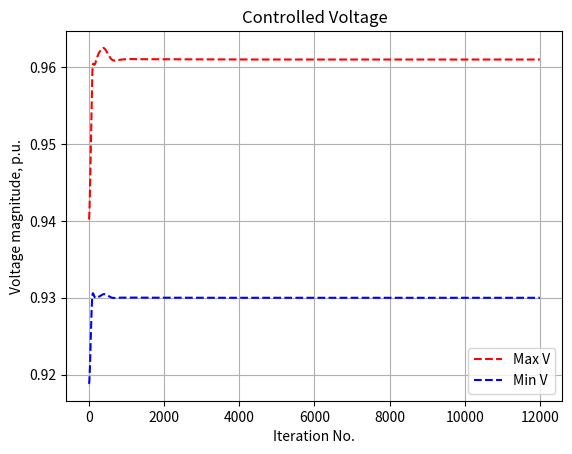

Python code for this plot: (Note: this script raises an exception after producing the figure.)
# -*- coding: utf-8 -*-
"""
Created on Sun Apr 24 21:36:19 2022

@author: jhuang
"""
import numpy as np
from scipy.sparse.csgraph import minimum_spanning_tree

import matplotlib.pyplot as plt
# apparent power flow limit model

import os

from pathlib import Path

path_cur = Path(os.getcwd())
path_par = path_cur.parent.absolute()
path_plt = os.path.join(path_cur, 'Plot')

# branch table [fbus,tbus]
# brh_fbus=np.concatenate((net.line.from_bus.values,net.trafo.hv_bus.values))
# brh_tbus=np.concatenate((net.line.to_bus.values,net.trafo.lv_bus.values))
brh_fbus=np.array([0,1,0,1,2])
brh_tbus=np.array([1,2,2,3,4])
nbrh=len(brh_fbus)

brh_y=np.zeros(nbrh,dtype=complex)
# branch impedance
for i in range(nbrh):
    brh_y[i]=1/(1+1j)
brh_z=1/brh_y

busid_N=[0,1,2,3,4]
busid_LL=[1,2,3,4]
busid_slack=0

brh_t=np.array([],dtype='int64').reshape(0)# tree branch

nbus=len(busid_N)
nLL=len(busid_LL)
# branch_tb[:,0]=fbus
# branch_tb[:,1]=tbus


A0=np.zeros((nbus,nbus))
bus_tp=np.array([],dtype='int64').reshape(0)
busid_N=list(range(nbus))
for ibus in range(nbus):
    busid_tp=busid_N[ibus]
    idbrh_f=np.where(brh_fbus==busid_tp)[0]#branch id of branches whose fbus is busid_tp
    bus_tp=brh_tbus[idbrh_f]
    
    idbrh_t=np.where(brh_tbus==busid_tp)[0]
    bus_tp=np.concatenate((bus_tp,brh_fbus[idbrh_t]))
    
    A0[busid_tp,bus_tp]=1
    A0[bus_tp,busid_tp]=1    

tree=minimum_spanning_tree(A0)
out_ind = np.transpose(np.nonzero(tree))

# tree branch id
id_brh_tb=np.zeros((nbus,nbus),dtype='int64')
for i in range(nbrh):
    fbus_tp=brh_fbus[i]
    tbus_tp=brh_tbus[i]
    id_brh_tb[fbus_tp,tbus_tp]=i
    id_brh_tb[tbus_tp,fbus_tp]=i

#brh_t=np.zeros(1)
brh_t=np.array([],dtype='int64').reshape(0)# tree branch
for i in range(nLL):
    brh_id_tp=id_brh_tb[out_ind[i,0],out_ind[i,1]]
    brh_t=np.concatenate((brh_t,[brh_id_tp]))
    
    
# Afti
A=np.zeros((nLL,nbrh))
for ibus in range(nLL):
    busid_tp=busid_LL[ibus]
    idbrh_f=np.where(brh_fbus==busid_tp)[0]#branch id of branches whose fbus is busid_tp
    idbrh_t=np.where(brh_tbus==busid_tp)[0]
    A[ibus,idbrh_f]=1
    A[ibus,idbrh_t]=-1
    
# select a tree in a meshed network 
bus_pool=[busid_slack]
Nextbus0=[busid_slack]
Nextbus=np.array([],dtype='int64').reshape(0)
brh_l=np.array([],dtype='int64').reshape(0)# lian branch
#brh_t=np.array([],dtype='int64').reshape(0)# tree branch

    
# loop matrix
At=A[:,brh_t]#tree branch
brh_l=np.setdiff1d(range(nbrh),brh_t)
Al=A[:,brh_l]#lian branch
Btt=np.matmul(-np.linalg.inv(At), Al)
Bt=np.transpose(Btt)

#brh_t=np.concatenate()
nclp=nbrh-nLL
B0=np.concatenate((Bt,np.identity(nclp)), axis=1)  
id_brh=np.concatenate((brh_t,brh_l))

# re-ōrder column id back to [0,1,2,...,nbrh]
B1=np.zeros((nclp,nbrh))
for i in range(nbrh):
    B1[:,id_brh[i]]=B0[:,i]
    
# B
# conjuage of branch impedance matrix Zf
B=np.matmul(B1,np.conjugate(np.diag(brh_z)))
Af=np.concatenate((A,B), axis=0)
Bf=np.linalg.inv(Af)
Bfti=Bf[:,0:nLL]
C=np.real(Bfti)
Ct=np.transpose(C)
D=np.imag(Bfti)
Dt=np.transpose(D)

# power flow model
Ybrh=np.zeros((nbus,nbus),dtype=complex)
for i in range(nbrh):
    Ybrh[brh_fbus[i],brh_tbus[i]]=brh_y[i]
    Ybrh[brh_tbus[i],brh_fbus[i]]=brh_y[i]
    
Y=-Ybrh
for i in range(nbus):
    Y[i,i]=-sum(Y[i,:])
busid_LL=[1,2,3,4]
YLL=Y[np.ix_(busid_LL,busid_LL)]
Z_pu=np.linalg.inv(YLL)
busid_slack=0
YLS=Y[np.ix_(busid_LL,[busid_slack])]

YY=np.matmul(Z_pu,YLS)
vm0=0.93
va0=np.exp(1j*0*np.pi/180)
v0=vm0*va0

vs=YY*v0
vs=np.squeeze(np.asarray(vs))

w=-vs
Wm=np.diag(w)
Wm_inv=np.diag(1/w)
Kyr=np.matmul(np.matmul(np.matmul(abs(Wm),Wm_inv),Z_pu),np.conj(Wm_inv))
#R=np.real(1/vm0*np.conj(v0)*Zt)
R=np.real(Kyr)
#Rt=csc_matrix.transpose(R)
Rt=np.transpose(R)

#X=np.real(1/vm0*np.conj(v0)*(-1j)*Zt)
X=np.real(-1j*Kyr)
#Xt=csc_matrix.transpose(X)
Xt=np.transpose(X)


vll=np.ones(nLL,dtype=complex)
#sll_net_t=1e-2*(-1-1j)*np.ones(nLL,dtype=complex)
sll_net_t0=np.array([1e-2*(-1-0.5j),1e-2*(-2-1j),1e-2*(1+0.5j),1e-2*(1+0.5j)])
sll_net_t=sll_net_t0
vll0=vll

itr_pf=0
itr_pf_max=20
err_vll=1
while (err_vll>1e-5 and itr_pf<itr_pf_max):
    #vll=Z_pu*np.conj(sll_net_t/vll)+vs
    ILL=np.conj(sll_net_t/vll)
    dv=np.matmul(Z_pu,ILL.transpose())
    vll=dv+w
    err_vll=max(abs(vll-vll0))
    vll0=vll
    itr_pf=itr_pf+1
           
if err_vll>1e-3:
    raise Exception('power flow diverge!\n')
    
# nonlinear complex power flow
v_t=np.ones(nbus,dtype=complex)
v_t[busid_slack]=v0
v_t[busid_LL]=vll
vf_t=v_t[brh_fbus]
vt_t=v_t[brh_tbus]
If_t=(vf_t-vt_t)*brh_y
Sf_t=vf_t*np.conjugate(If_t)
Pf_t=np.real(Sf_t)
Qf_t=np.imag(Sf_t)

Sf_t0=vf_t*np.conjugate(If_t)
Pf_t0=np.real(Sf_t)
Qf_t0=np.imag(Sf_t)

# linear model
# Pf==Cp-Dq
# Qf=Dp+Cq
Pi_t=np.real(sll_net_t)
Qi_t=np.imag(sll_net_t)
Pf_e=np.matmul(C,Pi_t)-np.matmul(D,Qi_t)
Qf_e=np.matmul(D,Pi_t)+np.matmul(C,Qi_t)

dpf=Pf_t-Pf_e
dqf=Qf_t-Qf_e
Sfe_t=Pf_e+1j*Qf_e

# initialize controllable loads
busid_ld=[0,1]
epsi_pg=0.05*np.ones((nLL))
epsi_qg=0.05*np.ones((nLL))
epsi_pg[busid_ld]=0
epsi_qg[busid_ld]=0
epsi_l=0.005

epsi_u=0.005#0.01 for np.min(Smax_brh)>=6, 0.001 for np.min(Smax_brh)>=5.58

v_l=0.93# bounds for opf
v_u=1.1
vplt_min=v_l*0.9# bounds for plot
vplt_max=v_u*1.1


# initial values of load 
# initial values of generator
pg_t=np.real(sll_net_t)
qg_t=np.imag(sll_net_t)

pll_g_t=np.zeros(nLL)
busid_g_LL=[0,1,2,3]
pll_g_t[busid_g_LL]=pg_t# load is negative in linearized power flow model
qll_g_t=np.zeros(nLL)
qll_g_t[busid_g_LL]=qg_t

# desired values of gen
pg=np.real(sll_net_t)
qg=np.imag(sll_net_t)

pll_g=np.zeros(nLL)
pll_g[busid_g_LL]=pg# load is negative in linearized power flow model
qll_g=np.zeros(nLL)
qll_g[busid_g_LL]=qg

# capacity of Generator
pll_g_max=np.zeros(nLL)
pll_g_max[busid_g_LL]=abs(np.real(sll_net_t))*2
pll_g_min=np.zeros(nLL)
pll_g_min[busid_g_LL]=-abs(np.real(sll_net_t))*2

qll_g_max=np.zeros(nLL)
qll_g_max[busid_g_LL]=abs(np.imag(sll_net_t))*2
qll_g_min=np.zeros(nLL)
qll_g_min[busid_g_LL]=-abs(np.imag(sll_net_t))*2


# remove slack bus
vmll=abs(vll)
vall=np.angle(vll)

vmll0=abs(vll)

iplt=0
# plt.figure(iplt)
# plot_vm=plt.plot(vmll,'.')
# plot_ub=plt.plot([v_u]*nLL,'--',linewidth=1)
# plot_lb=plt.plot([v_l]*nLL,'--',linewidth=1)
# plt.ylim(vplt_min, vplt_max)
# plt.title('v (p.u.)')
# plt.savefig(path_plt+'/VProfile0.png', dpi=400) 

print('max v:',vmll.max())
print('min v:',vmll.min())



lambda_u=np.zeros(nLL)
lambda_d=np.zeros(nLL)

u_u=np.zeros(nbrh)
u_l=np.zeros(nbrh)

vll0=vll

iter_max=12000
alpha_ld=0.1# f=alpha*(pld-\hat{pld})^2
alpha_g=0.1# f=alpha*(pg-\hat{pg})^2
alpha_sg=0.1
beta_ld=2.5# capacity of DER=rated value*beta

beta_pgmax=1# capacity of Generator=rated value*beta
beta_pgmin=0# capacity of Generator=rated value*beta
beta_qgmax=1.5
beta_qgmin=-1.5

class result:
    def __init__(self, iter_max):
        self.vmax=np.full((iter_max,1),1.05)
        self.vmin=np.full((iter_max,1),0.95)
        self.lambda_u=np.zeros(iter_max)
        self.lambda_d=np.zeros(iter_max)
        self.dSfm_t=np.zeros((iter_max,nbrh))
        self.dSfmp_t=np.zeros((iter_max,nbrh))
        self.dPfm_t=np.zeros((iter_max,nbrh))
        self.dPfmp_t=np.zeros((iter_max,nbrh))
        self.dQfm_t=np.zeros((iter_max,nbrh))
        self.dQfmp_t=np.zeros((iter_max,nbrh))        
result1=result(iter_max)  

# complex voltage of all the buses including slack bus
v_t=np.ones(nbus,dtype=complex)

Qfr=np.zeros(nbrh)
Pfr=np.zeros(nbrh)

result1.u_u=np.zeros(iter_max)
result1.u_l=np.zeros(iter_max)
iplt=0
sbase=1
#Smax_brh=np.array([1,1,1,1,1])
Smax_brh=np.array([0.001,0.001,0.001,0.05,0.05])
for iterat in range(iter_max):
    # derivative of voltage constraints with respect to (p, q)
    dvcnstr_dp=Rt.dot(lambda_u-lambda_d)
    dvcnstr_dp=np.squeeze(np.array(dvcnstr_dp))# convert to array
    dvcnstr_dq=Xt.dot(lambda_u-lambda_d)
    dvcnstr_dq=np.squeeze(np.array(dvcnstr_dq))# convert to array

    
    # derivative of apparent power flow with respect to (p_g,p_pv,p_battery,p_load)
    Qfrdu=Qfr*(u_u-u_l)
    Pfrdu=Pfr*(u_u-u_l)
    
    dsf_dp=Dt.dot(Qfrdu)+Ct.dot(Pfrdu)
    dsf_dp=np.squeeze(np.array(dsf_dp))
    dsf_dq=Ct.dot(Qfrdu)-Dt.dot(Pfrdu)
    dsf_dq=np.squeeze(np.array(dsf_dq))
    
    
    # each bus has at most 1 load and generator, but may have multiple static generators
    
    # minimize generation from coal generator
    pll_g_t=pll_g_t-epsi_pg*(2*alpha_g*(pll_g_t-pll_g)+dvcnstr_dp+dsf_dp)
    qll_g_t=qll_g_t-epsi_qg*(2*alpha_g*(qll_g_t-qll_g)+dvcnstr_dq+dsf_dq)
    
    # project
    # pll_ld_t=np.maximum(pll_ld_t,pll_ld_min)
    # pll_ld_t=np.minimum(pll_ld_t,pll_ld_max)
    # qll_ld_t=np.maximum(qll_ld_t,qll_ld_min)
    # qll_ld_t=np.minimum(qll_ld_t,qll_ld_max)
    
    pll_g_t=np.maximum(pll_g_t,pll_g_min)
    pll_g_t=np.minimum(pll_g_t,pll_g_max)
    # qll_g_t=np.maximum(qll_g_t,qll_g_min)
    # qll_g_t=np.minimum(qll_g_t,qll_g_max)
    
    
    # update net injections 
    pll_net_t=pll_g_t
    qll_net_t=qll_g_t
    sll_net_t=pll_net_t+1j*qll_net_t
    
    #pAg_net_t=pll_g_t+pll_sg_t# real power output of aggregated Generator
    

    # fixed point iteration methods as the power flow solver
    vll0=vll
    
    itr_pf=0
    itr_pf_max=20
    err_vll=1
    while (err_vll>1e-5 and itr_pf<itr_pf_max):
        #vll=Z_pu*np.conj(sll_net_t/vll)+vs
        ILL=np.conj(sll_net_t/vll)
        dv=np.matmul(Z_pu,ILL.transpose())
        vll=np.squeeze(np.asarray(dv))+w
        err_vll=max(abs(vll-vll0))
        vll0=vll
        itr_pf=itr_pf+1
               
    # if err_vll>1e-3:
    #     raise Exception('power flow diverge!\n')
    
         
    # # dispatch load 
    # pld_t=pll_ld_t[busid_ld_LL]
    # qld_t=qll_ld_t[busid_ld_LL]
    
    # net_t.load.p_mw[busid_ld_lds]=-pld_t*sbase# load is positive in net.load
    # net_t.load.q_mvar[busid_ld_lds]=-qld_t*sbase
    
    
    # update dual variables (voltage)
    vmll=abs(vll)
    lambda_u=lambda_u+epsi_l*(vmll-v_u)
    lambda_d=lambda_d+epsi_l*(v_l-vmll)
    
    # project dual variables
    lambda_u=np.maximum(lambda_u,0)
    lambda_d=np.maximum(lambda_d,0)
    
    # track voltage and dual
    result1.lambda_u[iterat]=lambda_u.max()
    result1.lambda_d[iterat]=lambda_d.max()
    # result1.u_u[iterat]=u_u.max()
    # result1.u_l[iterat]=u_l.max()
    result1.vmax[iterat]=vmll.max()
    result1.vmin[iterat]=vmll.min()
    
    #update dual variable (apparent power flow)
    # nonlinear complex power flow
    v_t[busid_slack]=v0
    v_t[busid_LL]=vll
    vf_t=v_t[brh_fbus]
    vt_t=v_t[brh_tbus]
    If_t=(vf_t-vt_t)*brh_y
    Sf_t=vf_t*np.conjugate(If_t)
    
    # # # linear model: Pf==Cp-Dq, Qf=Dp+Cq
    # # Pi_t=np.real(sll_net_t)
    # # Qi_t=np.imag(sll_net_t)
    # # Pf_e=np.matmul(C,Pi_t)-np.matmul(D,Qi_t)
    # # Qf_e=np.matmul(D,Pi_t)+np.matmul(C,Qi_t)
    
    # # dpf=np.real(Sf_t)-Pf_e
    # # dqf=np.imag(Sf_t)-Qf_e
    
    
    Sfm_t=abs(Sf_t)
    Pfr=np.real(Sf_t)/Sfm_t
    Qfr=np.imag(Sf_t)/Sfm_t
    
    # inactive small branch flow
    id_sf0=np.where(Sfm_t<1e-7)
    Pfr[id_sf0]=0
    Qfr[id_sf0]=0
    
    # dual variable
    u_u=u_u+epsi_u*(Sfm_t-Smax_brh)
    #u_l=u_l+epsi_u*(Smin_brh-Sfm_t)
    
    # project dual variables
    u_u=np.maximum(u_u,0)
    #u_l=np.maximum(u_l,0)   
    
    result1.u_u[iterat]=u_u.max()
    
    #result1.u_l[iterat]=u_l.max()
    
    # # linear model: Pf==Cp-Dq, Qf=Dp+Cq
    # Pi_t=np.real(sll_net_t)
    # Qi_t=np.imag(sll_net_t)
    
    # # Sn=np.matmul(A,Sf_t)
    # # Pi_t=np.real(Sn)
    # # Qi_t=np.imag(Sn)
    
    # Pf_e=np.matmul(C,Pi_t)-np.matmul(D,Qi_t)
    # Qf_e=np.matmul(D,Pi_t)+np.matmul(C,Qi_t)
    # Sfe_t=Pf_e+1j*Qf_e
    
    
    # # result1.dSfm_t[iterat,:]=abs(Sfm_t-abs(Sfe_t))
    # id_inac=np.where(Sfm_t<1e-4)
    # result1.dSfmp_t[iterat,:]=result1.dSfm_t[iterat,:]/Sfm_t
    # result1.dSfmp_t[iterat,id_inac]=0
    # result1.dPfm_t[iterat,:]=abs(np.real(Sf_t)-Pf_e)
    # result1.dPfmp_t[iterat,:]=abs(np.real(Sf_t)-Pf_e)/abs(np.real(Sf_t))*100
    # id_inac=np.where(abs(np.real(Sf_t))<1e-4)
    # result1.dPfm_t[iterat,id_inac]=0
    # result1.dPfmp_t[iterat,id_inac]=0
    
    # result1.dQfm_t[iterat,:]=abs(np.imag(Sf_t)-Qf_e)
    # result1.dQfmp_t[iterat,:]=abs(np.imag(Sf_t)-Qf_e)/abs(np.imag(Sf_t))*100
    # id_inac=np.where(abs(np.imag(Sf_t))<1e-4)
    # result1.dQfm_t[iterat,id_inac]=0
    # result1.dQfmp_t[iterat,id_inac]=0
    
    # iplt+=1
    # plt.figure(iplt)
    # plt.plot(result1.dPfm_t[iterat,:])
    # plt.title('Absolute error of Pfm')
    # plt.ylim([0,0.18])
    # plt.grid(True)
    # plt.savefig(path_plt+'/Aerror_Pfm.png', dpi=400) 
    # iplt+=1
    # plt.figure(iplt)
    # plt.plot(result1.dPfmp_t[iterat,:])
    # plt.title('Relative error of Pfm')
    # plt.ylim([0,30])
    # plt.grid(True)
    # plt.savefig(path_plt+'/Rerror_Pfm.png', dpi=400)
    
    # iplt+=1
    # plt.figure(iplt)
    # plt.plot(result1.dQfm_t[iterat,:])
    # plt.title('Absolute error of Qfm')
    # plt.grid(True)
    # plt.ylim([0,0.5])
    # plt.savefig(path_plt+'/Aerror_Qfm.png', dpi=400)
    # #plt.ylim([0,0.18])
    # iplt+=1
    # plt.figure(iplt)
    # plt.plot(result1.dQfmp_t[iterat,:])
    # plt.title('Relative error of Qfm')
    # #plt.ylim([0,0.3])
    # plt.grid(True) 
    # plt.savefig(path_plt+'/Rerror_Qfm.png', dpi=400)
    
    # Sn=np.matmul(A,Sf_t)
    # Pi_t=np.real(Sn)
    # Qi_t=np.imag(Sn)
   
    # Pf_e=np.matmul(C,Pi_t)-np.matmul(D,Qi_t)
    # Qf_e=np.matmul(D,Pi_t)+np.matmul(C,Qi_t)
    # Sfe_t=Pf_e+1j*Qf_e
    
    
    # # result1.dSfm_t[iterat,:]=abs(Sfm_t-abs(Sfe_t))
    # id_inac=np.where(Sfm_t<1e-4)
    # result1.dPfm_t[iterat,:]=abs(np.real(Sf_t)-Pf_e)
    # result1.dPfmp_t[iterat,:]=abs(np.real(Sf_t)-Pf_e)/abs(np.real(Sf_t))*100
    # id_inac=np.where(abs(np.real(Sf_t))<1e-4)
    # result1.dPfm_t[iterat,id_inac]=0
    # result1.dPfmp_t[iterat,id_inac]=0
   
    # result1.dQfm_t[iterat,:]=abs(np.imag(Sf_t)-Qf_e)
    # result1.dQfmp_t[iterat,:]=abs(np.imag(Sf_t)-Qf_e)/abs(np.imag(Sf_t))*100
    # id_inac=np.where(abs(np.imag(Sf_t))<1e-4)
    # result1.dQfm_t[iterat,id_inac]=0
    # result1.dQfmp_t[iterat,id_inac]=0
    
    # iplt+=1
    # plt.figure(iplt)
    # plt.plot(result1.dPfm_t[iterat,:])
    # plt.title('Absolute error of Pfm')
    # plt.grid(True)
    # plt.ylim([0,0.18])
    # plt.savefig(path_plt+'/Aerror_PfmLs.png', dpi=400) 
    # iplt+=1
    # plt.figure(iplt)
    # plt.plot(result1.dPfmp_t[iterat,:])
    # plt.title('Relative error of Pfm')
    # plt.ylim([0,30])
    # plt.grid(True)  
    # plt.savefig(path_plt+'/Rerror_PfmLs.png', dpi=400) 
    
    # iplt+=1
    # plt.figure(iplt)
    # plt.plot(result1.dQfm_t[iterat,:])
    # plt.title('Absolute error of Qfm')
    # plt.grid(True)
    # plt.ylim([0,0.5])
    # plt.savefig(path_plt+'/Aerror_QfmLs.png', dpi=400) 
    # iplt+=1
    # plt.figure(iplt)
    # plt.plot(result1.dQfmp_t[iterat,:])
    # plt.title('Relative error of Qfm')
    # #plt.ylim([0,0.3])
    # plt.grid(True) 
    # plt.savefig(path_plt+'/Rerror_QfmLs.png', dpi=400)  
    
    # # check equations
    # # (A,Sf)=Si
    # dkcl_t=np.matmul(A,Sf_t)-sll_net_t
    # iplt+=1
    # plt.figure(iplt)
    # plt_r=plt.plot(range(0,nLL),sbase*abs(np.real(dkcl_t)))
    # plt.title('Error of real part of kcl_t')
    # plt.savefig(path_plt+'/MisRKcl_t.png', dpi=400)  
    # iplt+=1
    # plt.figure(iplt)
    # plt_x=plt.plot(range(0,nLL),sbase*abs(np.imag(dkcl_t)))
    # plt.title('Error of imaginary part of kcl_t')
    # plt.grid(True)
    # plt.savefig(path_plt+'/MisXKcl_t.png', dpi=400) 
    
    # # (B,Sf)=0
    # dkvl_t=np.matmul(B,Sf_t)
    # iplt+=1
    # plt.figure(iplt)
    # plt_r=plt.plot(range(0,nclp),sbase*abs(np.real(dkvl_t)))
    # plt.title('Error of real part of kvl_t')
    # plt.grid(True)
    # plt.savefig(path_plt+'/MisRKvl_t.png', dpi=400) 
    # iplt+=1
    # plt.figure(iplt)
    # plt_x=plt.plot(range(0,nclp),sbase*abs(np.imag(dkvl_t)))
    # plt.title('Error of imaginary part of kvl_t')
    # plt.grid(True)
    # plt.savefig(path_plt+'/MisXKvl_t.png', dpi=400) 
    
    # # (A,Sf)=Si
    # dkcle_t=np.matmul(A,Sfe_t)-sll_net_t
    # iplt+=1
    # plt.figure(iplt)
    # plt_r=plt.plot(range(0,nLL),abs(np.real(dkcle_t)))
    # plt.title('Error of real part of kcle_t')
    # plt.grid(True)
    # plt.savefig(path_plt+'/MisRKcle_t.png', dpi=400) 
    # iplt+=1
    # plt.figure(iplt)
    # plt_x=plt.plot(range(0,nLL),abs(np.imag(dkcle_t)))
    # plt.title('Error of imaginary part of kcl_t')
    # plt.grid(True)
    # plt.savefig(path_plt+'/MisXKcle_t.png', dpi=400)
    
    # # (B,Sf)=0
    # dkvle_t=np.matmul(B,Sfe_t)
    # iplt+=1
    # plt.figure(iplt)
    # plt_r=plt.plot(range(0,nclp),abs(np.real(dkvle_t)))
    # plt.title('Error of real part of kvle_t')
    # plt.grid(True)
    # plt.savefig(path_plt+'/MisRKvle_t.png', dpi=400)    
    # iplt+=1
    # plt.figure(iplt)
    # plt_x=plt.plot(range(0,nclp),abs(np.imag(dkvle_t)))
    # plt.title('Error of imaginary part of kvle_t')
    # plt.grid(True)
    # plt.savefig(path_plt+'/MisXKvle_t.png', dpi=400)    
iterations=list(range(iter_max))

Pf_t=np.real(Sf_t)
Qf_t=np.imag(Sf_t)

#path_plt = os.path.join(path_cur, 'Plot')
iplt=0
plt.figure(iplt)    
plot_vmax=plt.plot(iterations, result1.vmax,linestyle='--',color='red')
plot_vmin=plt.plot(iterations, result1.vmin,linestyle='--',color='blue')
plt.legend((plot_vmax[0], plot_vmin[0]), ('Max V', 'Min V'))
plt.xlabel('Iteration No.')
plt.ylabel('Voltage magnitude, p.u.')
plt.title('Controlled Voltage')
plt.grid(True)
plt.savefig(path_plt+'/v.png', dpi=400)    

iplt+=1
plt.figure(iplt)    
plot_lambda_u=plt.plot(iterations, result1.lambda_u,linestyle='--',color='red')
plot_lambda_d=plt.plot(iterations, result1.lambda_d,linestyle='--',color='blue')
plt.legend((plot_lambda_u[0], plot_lambda_d[0]), ('lambda up', 'lambda lower'))
plt.xlabel('Iteration No.')
plt.ylabel('Lambda')
plt.title('Lambda')
plt.grid(True)
plt.savefig(path_plt+'/lambda.png', dpi=400)    


iplt+=1
plt.figure(iplt)    
plot_u_u=plt.plot(iterations, result1.u_u,linestyle='--',color='red')
#plot_u_d=plt.plot(iterations, result1.u_l,linestyle='--',color='blue')
#plt.legend((plot_u_u[0], plot_u_d[0]), ('u up', 'u lower'))
#plt.legend(plot_u_u[0], 'u up')
plt.xlabel('Iteration No.')
plt.ylabel('u')
plt.title('u')
plt.grid(True)
plt.savefig(path_plt+'/u.png', dpi=400)   


# DER optimal vs intial (p,q)
#plt.savefig(path_plt+'/Qld.png', dpi=400)  

# plt.figure(5)
# plt.plot(pll_g_t,linewidth=1)
# plt.plot(pll_g_min,'.', markersize=2)
# plt.plot(pll_g_max,'.', markersize=2)
# plt.title('real power generation')
# plt.savefig(path_plt+'/PgenvsCapacity.png', dpi=400)  

# plt.figure(6)
# plt.plot(qll_g_t,linewidth=1)
# plt.plot(qll_g_min,'.', markersize=2)
# plt.plot(qll_g_max,'.', markersize=2)
# plt.title('reactive power generation')
# plt.savefig(path_plt+'/QgenvsCapacity.png', dpi=400) 

# combine gen with sgen
pg_t=pll_g_t[busid_g_LL]
qg_t=qll_g_t[busid_g_LL]

pg_max=pll_g_max[busid_g_LL]
qg_max=qll_g_max[busid_g_LL]


# # gen optimal vs intial (p,v)
# plt.figure(5)
# plot_pg=plt.plot(pg_agr*sbase,'.',markersize=2.5)
# plot_pgt=plt.plot(pgt_agr*sbase,'--',markersize=2.5)
# plt.title('Pgen (mw)')
# #plt.legend((plot_psgt[0], plot_psg[0],plot_psgmin[0], plot_psgmax[0]), ('Optimal', 'Initial','Min', 'Max'))
# plt.legend((plot_pgt[0], plot_pg[0]), ('Optimal', 'Initial'))
# plt.savefig(path_plt+'/Pgen.png', dpi=400) 


# plt.figure(6)
# plot_qg=plt.plot(qg_agr*sbase,markersize=2.5)
# plot_qgt=plt.plot(qgt_agr*sbase,'--',markersize=2.5)
# plt.title('Qgen (mvar)')
# #plt.legend((plot_psgt[0], plot_psg[0],plot_psgmin[0], plot_psgmax[0]), ('Optimal', 'Initial','Min', 'Max'))
# plt.legend((plot_qgt[0], plot_qg[0]), ('Optimal', 'Initial'))
# plt.savefig(path_plt+'/Qgen.png', dpi=400)  

# gen optimal vs intial (p,v)
iplt+=1
plt.figure(iplt) 
plot_pg=plt.plot(pg,'.')
plot_pgt=plt.plot(pg_t,'.')
plt.title('Pgen (mw)')
#plt.legend((plot_psgt[0], plot_psg[0],plot_psgmin[0], plot_psgmax[0]), ('Optimal', 'Initial','Min', 'Max'))
plt.legend((plot_pgt[0], plot_pg[0]), ('Optimal', 'Initial'))
plt.grid(True)
plt.savefig(path_plt+'/Pgen.png', dpi=400)  

# plt.figure(6)
# plot_vg=plt.plot(vg,linewidth=1)
# plot_vgt=plt.plot(vg_t,'--',linewidth=1)
# plt.title('Vg (p.u.)')
# #plt.legend((plot_psgt[0], plot_psg[0],plot_psgmin[0], plot_psgmax[0]), ('Optimal', 'Initial','Min', 'Max'))
# plt.legend((plot_vgt[0], plot_vg[0]), ('Optimal', 'Initial'))
# #plt.savefig(path_plt+'/Vg.png', dpi=400)

iplt+=1
plt.figure(iplt) 
plot_qg=plt.plot(qg,'.')
plot_qgt=plt.plot(qg_t,'.')
# plot_ub=plt.plot(qll_g_max[busid_g_LL],linewidth=1)
# plot_lb=plt.plot(qll_g_min[busid_g_LL],linewidth=1)
plt.title('Qgen (mvar)')
#plt.legend((plot_psgt[0], plot_psg[0],plot_psgmin[0], plot_psgmax[0]), ('Optimal', 'Initial','Min', 'Max'))
#plt.legend((plot_qgt[0], plot_qg[0],plot_lb[0],plot_ub[0]), ('Optimal', 'Initial','Lower Bound','Upper Bound'))
plt.legend((plot_qgt[0], plot_qg[0]), ('Optimal', 'Initial'))
plt.grid(True)
plt.savefig(path_plt+'/Qgen.png', dpi=400)  

iplt+=1
plt.figure(iplt) 
plot_vm=plt.plot(vmll,marker='o', markersize=0.5)
plot_vm0=plt.plot(vmll0,marker='o',markersize=0.5)
plot_ub=plt.plot([v_u]*nLL,'--',linewidth=2)
plot_lb=plt.plot([v_l]*nLL,'--',linewidth=2)
plt.ylim(vplt_min, vplt_max)
plt.title('v (p.u.)')
plt.legend(['Optimal', 'Initial','upper','lower'])
plt.grid(True)
plt.savefig(path_plt+'/VProfile.png', dpi=400) 

iplt+=1
plt.figure(iplt) 
plot_Sf=plt.plot(range(0,nbrh),abs(Sf_t),marker='o', markersize=0.5)
plot_Sf0=plt.plot(range(0,nbrh),abs(Sf_t0),marker='o',markersize=0.5)
plot_Sf_max=plt.plot(Smax_brh,'--',color='r')
plt.ylim(0, 1.5*np.max(Smax_brh))
plt.title('Apparent Power')
plt.xlabel(['Bus index'])
plt.ylabel(['S (p.u.)'])
plt.legend(['Optimal', 'Initial','upper'])
plt.grid(True)
plt.savefig(path_plt+'/Sf_t.png', dpi=400) 

iplt+=1
plt.figure(iplt) 
plot_Sf=plt.plot(range(0,nbrh),abs(Pf_t),marker='o', markersize=0.5)
plot_Sf0=plt.plot(abs(Pf_t0),marker='o',markersize=0.5)
plt.ylim(0, 1.5*np.max(Smax_brh))
plt.title('Real Power')
plt.xlabel(['Bus index'])
plt.ylabel(['P (p.u.)'])
plt.legend(['Optimal', 'Initial'])
plt.grid(True)
plt.savefig(path_plt+'/Pf_t.png', dpi=400) 

iplt+=1
plt.figure(iplt) 
plot_Sf=plt.plot(abs(Qf_t),marker='o', markersize=0.5)
plot_Sf0=plt.plot(abs(Qf_t0),marker='o',markersize=0.5)
plt.ylim(0, 1.5*np.max(Smax_brh))
plt.title('Reactive Power')
plt.xlabel(['Bus index'])
plt.ylabel(['Q (p.u.)'])
plt.legend(['Optimal', 'Initial'])
plt.grid(True)
plt.savefig(path_plt+'/Qf_t.png', dpi=400) 
